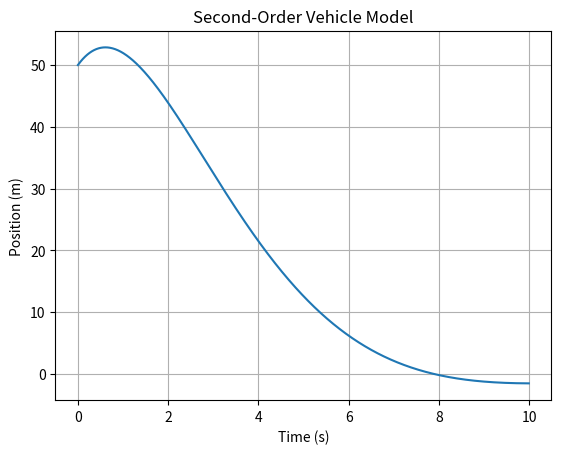

The script that saved this image:
# [redacted]
# A python script using matplotlib to plot vehicle’s free response as a function of time

import numpy as np
import matplotlib.pyplot as plt

m = 2000
c = 1500
k = 500
x0 = 50
v0 = 10

def vehicle_model(x, v):
	a = (-c * v - k * x) / m
	return a

# Parameters for the Euler method
time_end = 10
dt = 0.01
steps = int(time_end / dt)

# Arrays to store the results
time = np.zeros(steps)
position = np.zeros(steps)
velocity = np.zeros(steps)

# Initial conditions
position[0] = x0
velocity[0] = v0

# Euler method
for step in range(1, steps):
	time[step] = time[step - 1] + dt
	acceleration = vehicle_model(position[step - 1], velocity[step - 1])
	position[step] = position[step - 1] + velocity[step - 1] * dt
	velocity[step] = velocity[step - 1] + acceleration * dt

# Plotting the results
plt.plot(time, position)
plt.xlabel('Time (s)')
plt.ylabel('Position (m)')
plt.title('Second-Order Vehicle Model')
plt.grid(True)
plt.show()

